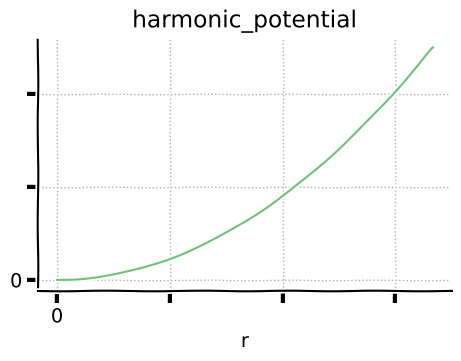

Write Python code to recreate this figure. (Note: this script raises an exception after producing the figure.)
import matplotlib.pyplot as plt
import numpy as np


FIGURE_SIZE = (4.5, 3.5)
FIGURE_DPI = 72

COLOR_PALETTE = ["xkcd:soft green", "xkcd:pastel red"]

PLOT_XMAX = 1
PLOT_SAMPLES = 1000
PLOT_XMARGIN = 0.05
PLOT_YMARGIN = 0.05

LINE_WIDTH = 1.5
XKCD_SCALE = 0.3

OUTPUT_BASEDIR = "_static/img"


def harmonic_potential(r, *, k):
    return 0.5 * k * r ** 2


def spring_potential(r, *, k, b):
    return 0.5 * k * (r - b) ** 2


def semispring_potential(r, *, k, b):
    return 0.5 * k * np.maximum(0, r - b) ** 2


def lennard_jones_potential(r, *, epsilon, sigma):
    r = np.maximum(r, 1e-6)
    return epsilon * ((sigma / r) ** 12 - 2 * (sigma / r) ** 6)


def softcore_potential(r, *, epsilon, sigma, p, q):
    return epsilon * np.maximum(0, 1 - (r / sigma) ** p) ** q


def softwell_potential(r, *, epsilon, sigma, p):
    return -epsilon / (1 + (r / sigma) ** p)


def main():
    make(
        harmonic_potential,
        [
            dict(k=1),
        ],
        xticks={
            "values": [0.0, 0.3, 0.6, 0.9],
            "labels": ["0", "", "", ""],
        },
        yticks={
            "values": [0.0, 0.2, 0.4],
            "labels": ["0", "", ""],
        },
    )

    make(
        spring_potential,
        [
            dict(k=10, b=0.3),
        ],
        xticks={
            "values": [0.0, 0.3, 0.6, 0.9],
            "labels": ["0", "b", "", ""],
        },
        yticks={
            "values": [0.0, 1.0, 2.0],
            "labels": ["0", "", ""],
        },
    )

    make(
        semispring_potential,
        [
            dict(k=10, b=0.3),
        ],
        xticks={
            "values": [0.0, 0.3, 0.6, 0.9],
            "labels": ["0", "b", "", ""],
        },
        yticks={
            "values": [0.0, 1.0, 2.0],
            "labels": ["0", "", ""],
        },
    )

    make(
        lennard_jones_potential,
        [
            dict(epsilon=1, sigma=0.3),
        ],
        xticks={
            "values": [0.0, 0.3, 0.6, 0.9],
            "labels": ["0", "sigma", "", ""],
        },
        yticks={
            "values": [-1.0, 0.0, 1.0, 2.0],
            "labels": ["-epsilon", "0", "", ""],
        },
        ymin=-1.1,
        ymax=2.1,
    )

    make(
        softcore_potential,
        [
            dict(epsilon=2, sigma=0.6, p=2, q=3, label="<2, 3>"),
            dict(epsilon=2, sigma=0.6, p=8, q=3, label="<8, 3>"),
        ],
        xticks={
            "values": [0.0, 0.3, 0.6, 0.9],
            "labels": ["0", "", "sigma", ""],
        },
        yticks={
            "values": [0.0, 1.0, 2.0],
            "labels": ["0", "", "epsilon"],
        },
    )

    make(
        softwell_potential,
        [
            dict(epsilon=2, sigma=0.3, p=4, label="< 4 >"),
            dict(epsilon=2, sigma=0.3, p=12, label="< 12 >"),
        ],
        xticks={
            "values": [0.0, 0.3, 0.6, 0.9],
            "labels": ["0", "sigma", "", ""],
        },
        yticks={
            "values": [-2.0, -1.0, 0.0],
            "labels": ["-epsilon", "", "0"],
        },
        ymax=1.2,
    )


def make(func, specs, *, xticks, yticks, **kwargs):
    name = func.__name__
    plots = []

    for spec in specs:
        args = spec.copy()
        label = args.pop("label", None)
        x = np.linspace(0, PLOT_XMAX, num=PLOT_SAMPLES)
        y = func(x, **args)
        plots.append({"x": x, "y": y, "label": label})

    with plt.xkcd(scale=XKCD_SCALE):
        fig = make_graph(plots, xticks=xticks, yticks=yticks, title=name, **kwargs)
        fig.savefig(f"{OUTPUT_BASEDIR}/{name}.png")


def make_graph(
    plots, *, xticks, yticks, title, xmin=None, xmax=None, ymin=None, ymax=None
):
    fig, ax = plt.subplots(figsize=FIGURE_SIZE, dpi=FIGURE_DPI, constrained_layout=True)

    ax.spines["top"].set_color("none")
    ax.spines["right"].set_color("none")

    for plot, color in zip(plots, COLOR_PALETTE):
        ax.plot(plot["x"], plot["y"], lw=LINE_WIDTH, color=color, label=plot["label"])

    ax.set_xlabel("r")
    ax.set_title(title)

    ax.set_xticks(xticks["values"])
    ax.set_yticks(yticks["values"])
    ax.set_xticklabels(xticks["labels"])
    ax.set_yticklabels(yticks["labels"])

    xmin = xmin or ax.get_xlim()[0]
    xmax = xmax or ax.get_xlim()[1]
    ymin = ymin or ax.get_ylim()[0]
    ymax = ymax or ax.get_ylim()[1]
    ax.set_xlim(xmin, xmax)
    ax.set_ylim(ymin, ymax)

    ax.grid(True, lw=1, ls=":")
    if len(plots) > 1:
        ax.legend(framealpha=1, facecolor="white", edgecolor="none")

    return fig


if __name__ == "__main__":
    main()
